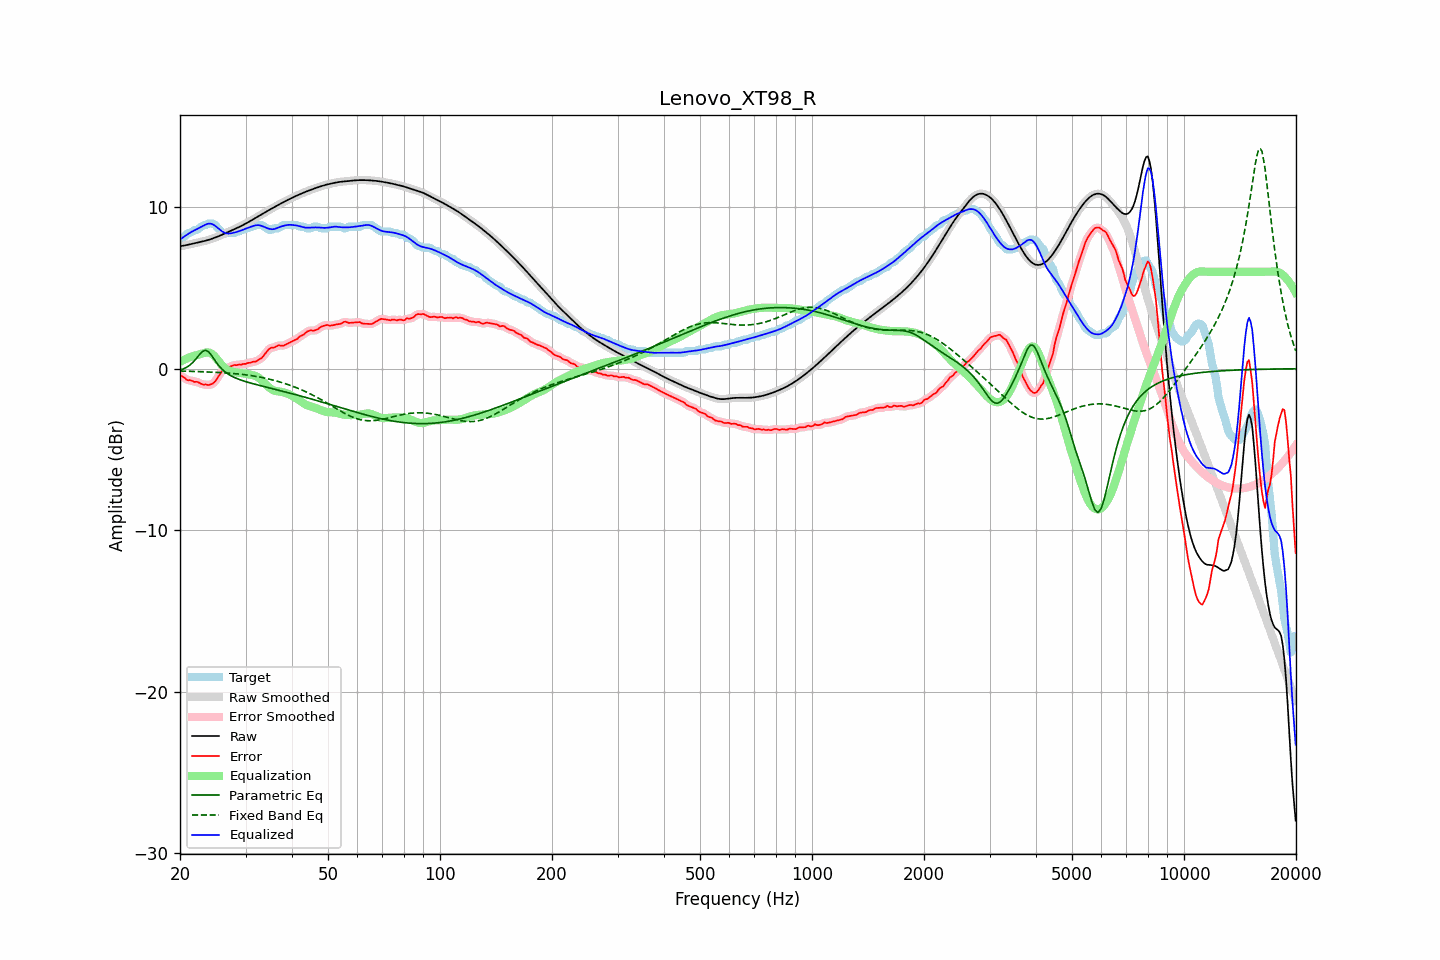

The file beside this chart, header and first rows:
frequency, raw, error, smoothed, error_smoothed, equalization, parametric_eq, fixed_band_eq, equalized_raw, equalized_smoothed, target
20.00, 7.58, -0.41, 7.58, -0.39, 0.42, -0.08, -0.14, 8.00, 8.00, 7.99
20.20, 7.60, -0.44, 7.60, -0.46, 0.47, -0.05, -0.15, 8.07, 8.07, 8.04
20.40, 7.61, -0.51, 7.61, -0.53, 0.53, -0.01, -0.15, 8.14, 8.14, 8.13
20.61, 7.63, -0.56, 7.63, -0.59, 0.58, 0.03, -0.15, 8.21, 8.21, 8.20
20.81, 7.65, -0.68, 7.65, -0.65, 0.62, 0.08, -0.15, 8.28, 8.28, 8.33
21.02, 7.67, -0.72, 7.67, -0.70, 0.67, 0.15, -0.16, 8.34, 8.34, 8.39
21.23, 7.70, -0.70, 7.69, -0.73, 0.71, 0.21, -0.16, 8.40, 8.40, 8.40
21.44, 7.72, -0.73, 7.72, -0.74, 0.75, 0.30, -0.16, 8.46, 8.46, 8.45
21.66, 7.74, -0.77, 7.74, -0.77, 0.78, 0.39, -0.17, 8.52, 8.52, 8.51
21.87, 7.76, -0.82, 7.76, -0.80, 0.80, 0.50, -0.17, 8.57, 8.57, 8.58
22.09, 7.78, -0.81, 7.78, -0.82, 0.83, 0.61, -0.17, 8.61, 8.61, 8.59
22.31, 7.81, -0.82, 7.81, -0.84, 0.86, 0.74, -0.18, 8.66, 8.66, 8.63
22.54, 7.83, -0.87, 7.83, -0.87, 0.89, 0.86, -0.18, 8.72, 8.72, 8.70
22.76, 7.85, -0.93, 7.85, -0.92, 0.92, 0.97, -0.18, 8.77, 8.77, 8.78
22.99, 7.87, -0.96, 7.87, -0.96, 0.95, 1.07, -0.19, 8.83, 8.83, 8.84
23.22, 7.90, -0.99, 7.90, -0.98, 0.98, 1.11, -0.19, 8.88, 8.88, 8.89
23.45, 7.93, -0.97, 7.93, -0.99, 1.00, 1.14, -0.20, 8.92, 8.92, 8.89
23.69, 7.95, -1.00, 7.95, -1.00, 1.01, 1.09, -0.20, 8.96, 8.96, 8.95
23.92, 7.98, -1.01, 7.98, -0.99, 1.00, 1.03, -0.21, 8.98, 8.98, 8.99
24.16, 8.02, -0.97, 8.02, -0.98, 0.96, 0.90, -0.21, 8.98, 8.98, 8.99
24.40, 8.05, -0.94, 8.05, -0.94, 0.90, 0.77, -0.21, 8.95, 8.95, 8.99
24.65, 8.09, -0.87, 8.09, -0.86, 0.82, 0.62, -0.22, 8.90, 8.90, 8.95
24.89, 8.12, -0.77, 8.12, -0.75, 0.71, 0.48, -0.22, 8.84, 8.84, 8.89
25.14, 8.16, -0.61, 8.16, -0.62, 0.60, 0.34, -0.23, 8.76, 8.76, 8.77
25.39, 8.20, -0.46, 8.20, -0.46, 0.47, 0.21, -0.23, 8.67, 8.67, 8.66
25.65, 8.24, -0.32, 8.24, -0.30, 0.34, 0.09, -0.24, 8.59, 8.59, 8.57
25.91, 8.29, -0.15, 8.29, -0.17, 0.23, -0.02, -0.25, 8.51, 8.51, 8.44
26.16, 8.33, -0.06, 8.33, -0.07, 0.12, -0.11, -0.25, 8.45, 8.45, 8.39
26.43, 8.38, -0.02, 8.38, -0.01, 0.03, -0.19, -0.26, 8.40, 8.40, 8.39
26.69, 8.42, 0.03, 8.42, 0.03, -0.04, -0.27, -0.27, 8.38, 8.38, 8.39
26.96, 8.46, 0.07, 8.46, 0.07, -0.10, -0.34, -0.27, 8.37, 8.37, 8.39
27.23, 8.51, 0.12, 8.51, 0.12, -0.14, -0.40, -0.28, 8.37, 8.37, 8.39
27.50, 8.55, 0.16, 8.55, 0.17, -0.17, -0.45, -0.29, 8.39, 8.39, 8.39
27.77, 8.60, 0.21, 8.60, 0.20, -0.19, -0.50, -0.30, 8.41, 8.41, 8.39
28.05, 8.64, 0.24, 8.64, 0.22, -0.21, -0.55, -0.31, 8.43, 8.43, 8.40
28.33, 8.69, 0.21, 8.69, 0.24, -0.23, -0.59, -0.31, 8.46, 8.46, 8.47
28.62, 8.73, 0.24, 8.73, 0.24, -0.25, -0.63, -0.32, 8.49, 8.49, 8.49
28.90, 8.78, 0.27, 8.78, 0.25, -0.26, -0.67, -0.33, 8.52, 8.52, 8.52
29.19, 8.83, 0.24, 8.83, 0.27, -0.27, -0.71, -0.35, 8.56, 8.56, 8.59
29.48, 8.88, 0.29, 8.88, 0.28, -0.29, -0.74, -0.36, 8.60, 8.60, 8.59
29.78, 8.94, 0.30, 8.94, 0.29, -0.30, -0.77, -0.37, 8.64, 8.64, 8.64
30.08, 8.99, 0.30, 8.99, 0.32, -0.32, -0.80, -0.38, 8.67, 8.67, 8.69
30.38, 9.05, 0.35, 9.05, 0.33, -0.33, -0.83, -0.39, 8.71, 8.71, 8.69
30.68, 9.10, 0.37, 9.10, 0.36, -0.35, -0.86, -0.41, 8.75, 8.75, 8.74
30.99, 9.16, 0.37, 9.16, 0.39, -0.37, -0.89, -0.42, 8.78, 8.78, 8.79
31.30, 9.22, 0.42, 9.22, 0.40, -0.40, -0.92, -0.44, 8.82, 8.82, 8.79
31.61, 9.27, 0.43, 9.27, 0.43, -0.42, -0.94, -0.45, 8.85, 8.85, 8.84
31.93, 9.33, 0.44, 9.33, 0.46, -0.46, -0.97, -0.47, 8.87, 8.87, 8.89
32.24, 9.39, 0.50, 9.39, 0.50, -0.50, -1.00, -0.49, 8.89, 8.89, 8.89
32.57, 9.45, 0.56, 9.45, 0.55, -0.56, -1.02, -0.51, 8.88, 8.88, 8.89
32.89, 9.51, 0.62, 9.51, 0.61, -0.64, -1.05, -0.53, 8.87, 8.87, 8.89
33.22, 9.57, 0.68, 9.57, 0.70, -0.73, -1.07, -0.55, 8.83, 8.83, 8.89
33.55, 9.62, 0.80, 9.62, 0.80, -0.83, -1.10, -0.57, 8.79, 8.79, 8.82
33.89, 9.68, 0.93, 9.68, 0.93, -0.93, -1.12, -0.59, 8.75, 8.75, 8.75
34.23, 9.74, 1.06, 9.74, 1.06, -1.03, -1.15, -0.61, 8.71, 8.71, 8.69
34.57, 9.80, 1.18, 9.80, 1.18, -1.12, -1.17, -0.63, 8.68, 8.68, 8.62
34.92, 9.86, 1.26, 9.86, 1.25, -1.21, -1.20, -0.66, 8.65, 8.65, 8.59
35.27, 9.91, 1.31, 9.91, 1.29, -1.28, -1.22, -0.68, 8.63, 8.63, 8.60
35.62, 9.97, 1.29, 9.97, 1.31, -1.33, -1.25, -0.71, 8.64, 8.64, 8.67
35.97, 10.02, 1.33, 10.02, 1.34, -1.37, -1.27, -0.73, 8.66, 8.66, 8.69
... 635 more rows
